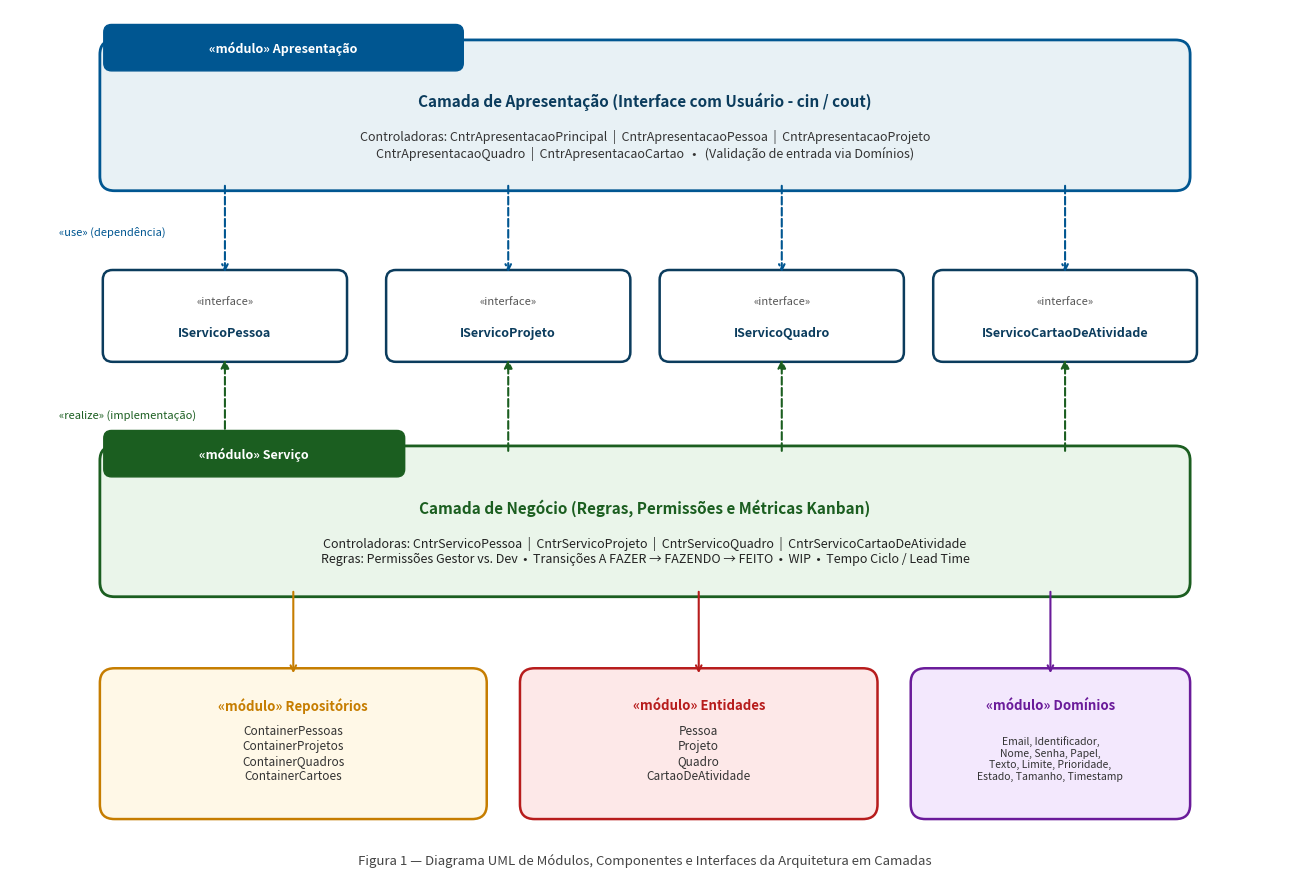
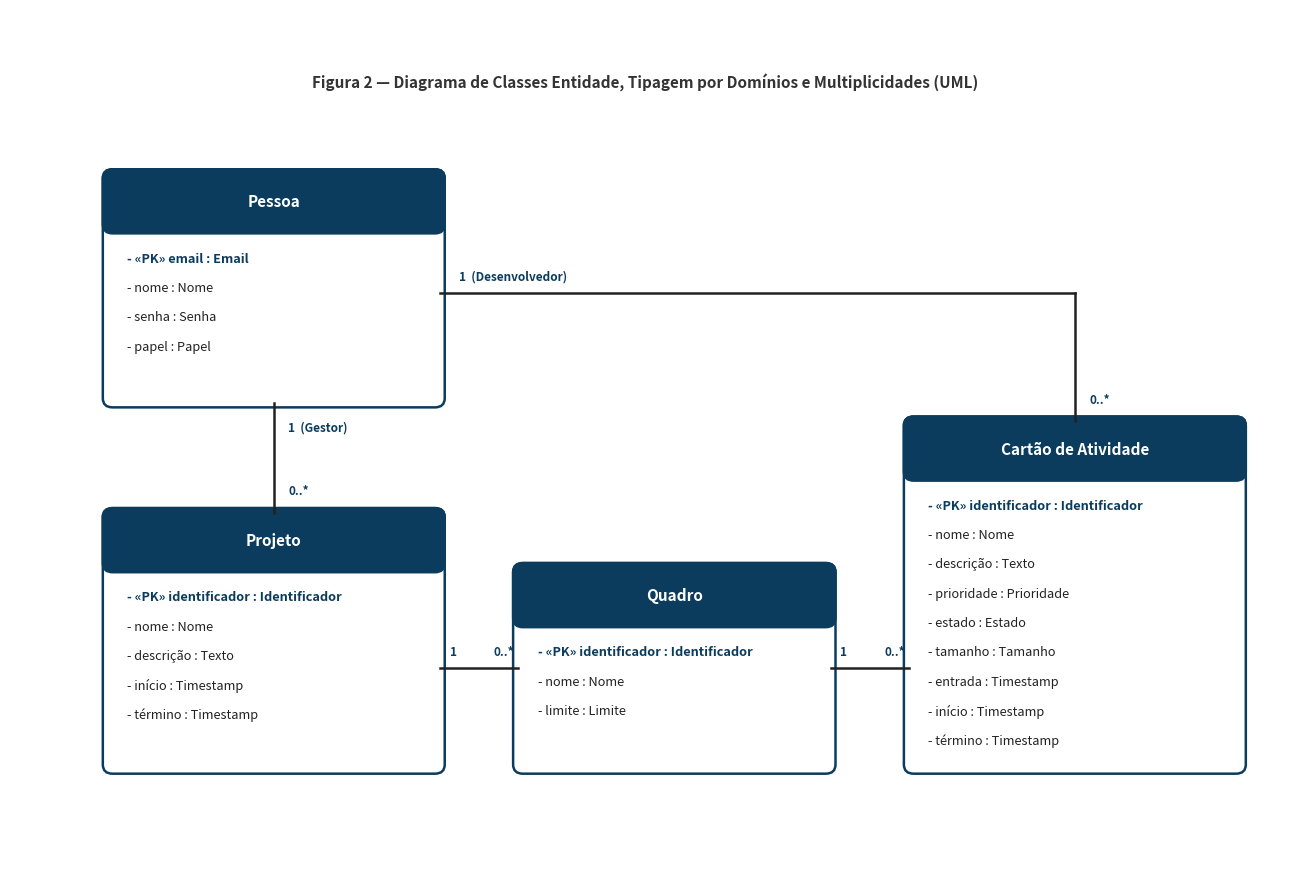

Write the Python code that produced these figures, in order.
#!/usr/bin/env python3
import os
os.environ['MPLCONFIGDIR'] = '/tmp/mpl_config'
import matplotlib.pyplot as plt
import matplotlib.patches as patches

def criar_diagrama_modulos(caminho_saida):
    fig, ax = plt.subplots(figsize=(13, 9), dpi=300)
    ax.set_xlim(0, 130)
    ax.set_ylim(0, 90)
    ax.axis('off')

    # Paleta de cores formal e profissional
    c_apresentacao_bg = '#E8F1F5'
    c_apresentacao_border = '#005691'
    c_interface_bg = '#FFFFFF'
    c_interface_border = '#0B3C5D'
    c_servico_bg = '#EAF5EA'
    c_servico_border = '#1B5E20'
    c_dados_bg = '#FFF8E7'
    c_dados_border = '#C67D00'
    c_entidades_bg = '#FDE8E8'
    c_entidades_border = '#B71C1C'
    c_dominios_bg = '#F3E8FD'
    c_dominios_border = '#6A1B9A'

    # 1. Módulo Apresentação
    rect_apres = patches.FancyBboxPatch((10, 72), 110, 14, boxstyle="round,pad=0.8,rounding_size=1.5",
                                        facecolor=c_apresentacao_bg, edgecolor=c_apresentacao_border, linewidth=2)
    ax.add_patch(rect_apres)
    # Tab do pacote
    tab_apres = patches.FancyBboxPatch((10, 84), 36, 4, boxstyle="round,pad=0.4,rounding_size=0.8",
                                       facecolor=c_apresentacao_border, edgecolor=c_apresentacao_border)
    ax.add_patch(tab_apres)
    ax.text(28, 86, "«módulo» Apresentação", ha='center', va='center', color='white', fontsize=9, fontweight='bold')
    ax.text(65, 80.5, "Camada de Apresentação (Interface com Usuário - cin / cout)", ha='center', va='center',
            color='#0B3C5D', fontsize=11, fontweight='bold')
    ax.text(65, 76, "Controladoras: CntrApresentacaoPrincipal  |  CntrApresentacaoPessoa  |  CntrApresentacaoProjeto\n"
                      "CntrApresentacaoQuadro  |  CntrApresentacaoCartao   •   (Validação de entrada via Domínios)",
            ha='center', va='center', color='#333333', fontsize=9)

    # 2. Interfaces de Serviço (Abstração / Contrato)
    interfaces = [
        ("IServicoPessoa", 22),
        ("IServicoProjeto", 51),
        ("IServicoQuadro", 79),
        ("IServicoCartaoDeAtividade", 108)
    ]

    for nome, x in interfaces:
        w = 24 if nome != "IServicoCartaoDeAtividade" else 26
        rect_if = patches.FancyBboxPatch((x - w/2, 54), w, 8.5, boxstyle="round,pad=0.5,rounding_size=1.0",
                                         facecolor=c_interface_bg, edgecolor=c_interface_border, linewidth=1.8)
        ax.add_patch(rect_if)
        ax.text(x, 59.8, "«interface»", ha='center', va='center', color='#555555', fontsize=8, fontstyle='italic')
        ax.text(x, 56.5, nome, ha='center', va='center', color='#0B3C5D', fontsize=9, fontweight='bold')

        # Flecha de Dependência (Apresentação ..> Interface)
        ax.annotate('', xy=(x, 62.5), xytext=(x, 72),
                    arrowprops=dict(arrowstyle="->", linestyle="dashed", color="#005691", lw=1.5))
        # Flecha de Realização (Serviço --|> Interface)
        ax.annotate('', xy=(x, 54), xytext=(x, 44),
                    arrowprops=dict(arrowstyle="-|>", linestyle="dashed", color="#1B5E20", lw=1.5,
                                    mutation_scale=12, facecolor='white'))

    # Legenda das flechas no meio
    ax.text(5, 67, "«use» (dependência)", ha='left', va='center', color='#005691', fontsize=8, fontstyle='italic')
    ax.text(5, 48, "«realize» (implementação)", ha='left', va='center', color='#1B5E20', fontsize=8, fontstyle='italic')

    # 3. Módulo Serviço
    rect_serv = patches.FancyBboxPatch((10, 30), 110, 14, boxstyle="round,pad=0.8,rounding_size=1.5",
                                       facecolor=c_servico_bg, edgecolor=c_servico_border, linewidth=2)
    ax.add_patch(rect_serv)
    tab_serv = patches.FancyBboxPatch((10, 42), 30, 4, boxstyle="round,pad=0.4,rounding_size=0.8",
                                      facecolor=c_servico_border, edgecolor=c_servico_border)
    ax.add_patch(tab_serv)
    ax.text(25, 44, "«módulo» Serviço", ha='center', va='center', color='white', fontsize=9, fontweight='bold')
    ax.text(65, 38.5, "Camada de Negócio (Regras, Permissões e Métricas Kanban)", ha='center', va='center',
            color='#1B5E20', fontsize=11, fontweight='bold')
    ax.text(65, 34, "Controladoras: CntrServicoPessoa  |  CntrServicoProjeto  |  CntrServicoQuadro  |  CntrServicoCartaoDeAtividade\n"
                      "Regras: Permissões Gestor vs. Dev  •  Transições A FAZER → FAZENDO → FEITO  •  WIP  •  Tempo Ciclo / Lead Time",
            ha='center', va='center', color='#222222', fontsize=9)

    # 4. Módulo Repositórios / Contêineres
    rect_cont = patches.FancyBboxPatch((10, 7), 38, 14, boxstyle="round,pad=0.8,rounding_size=1.5",
                                       facecolor=c_dados_bg, edgecolor=c_dados_border, linewidth=1.8)
    ax.add_patch(rect_cont)
    ax.text(29, 18, "«módulo» Repositórios", ha='center', va='center', color='#C67D00', fontsize=9.5, fontweight='bold')
    ax.text(29, 13, "ContainerPessoas\nContainerProjetos\nContainerQuadros\nContainerCartoes",
            ha='center', va='center', color='#333333', fontsize=8.5)

    # 5. Módulo Entidades
    rect_ent = patches.FancyBboxPatch((53, 7), 35, 14, boxstyle="round,pad=0.8,rounding_size=1.5",
                                      facecolor=c_entidades_bg, edgecolor=c_entidades_border, linewidth=1.8)
    ax.add_patch(rect_ent)
    ax.text(70.5, 18, "«módulo» Entidades", ha='center', va='center', color='#B71C1C', fontsize=9.5, fontweight='bold')
    ax.text(70.5, 13, "Pessoa\nProjeto\nQuadro\nCartaoDeAtividade",
            ha='center', va='center', color='#333333', fontsize=8.5)

    # 6. Módulo Domínios
    rect_dom = patches.FancyBboxPatch((93, 7), 27, 14, boxstyle="round,pad=0.8,rounding_size=1.5",
                                      facecolor=c_dominios_bg, edgecolor=c_dominios_border, linewidth=1.8)
    ax.add_patch(rect_dom)
    ax.text(106.5, 18, "«módulo» Domínios", ha='center', va='center', color='#6A1B9A', fontsize=9.5, fontweight='bold')
    ax.text(106.5, 12.5, "Email, Identificador,\nNome, Senha, Papel,\nTexto, Limite, Prioridade,\nEstado, Tamanho, Timestamp",
            ha='center', va='center', color='#333333', fontsize=7.5)

    # Conexões Serviço -> Contêineres, Entidades, Domínios
    ax.annotate('', xy=(29, 21), xytext=(29, 30),
                arrowprops=dict(arrowstyle="->", color="#C67D00", lw=1.5))
    ax.annotate('', xy=(70.5, 21), xytext=(70.5, 30),
                arrowprops=dict(arrowstyle="->", color="#B71C1C", lw=1.5))
    ax.annotate('', xy=(106.5, 21), xytext=(106.5, 30),
                arrowprops=dict(arrowstyle="->", color="#6A1B9A", lw=1.5))

    # Título do Diagrama
    ax.text(65, 2, "Figura 1 — Diagrama UML de Módulos, Componentes e Interfaces da Arquitetura em Camadas",
            ha='center', va='center', color='#444444', fontsize=9.5, fontstyle='italic')

    plt.tight_layout()
    fig.savefig(caminho_saida, bbox_inches='tight', dpi=300)
    plt.close(fig)
    print(f"Diagrama de módulos gerado em {caminho_saida}")


def criar_diagrama_entidades(caminho_saida):
    fig, ax = plt.subplots(figsize=(13, 9), dpi=300)
    ax.set_xlim(0, 130)
    ax.set_ylim(0, 95)
    ax.axis('off')

    c_box_bg = '#FFFFFF'
    c_box_header = '#0B3C5D'
    c_box_border = '#0B3C5D'

    def desenhar_entidade(x, y, w, h, titulo, atributos):
        # Caixa principal
        rect = patches.FancyBboxPatch((x, y), w, h, boxstyle="round,pad=0.5,rounding_size=1.0",
                                      facecolor=c_box_bg, edgecolor=c_box_border, linewidth=1.8)
        ax.add_patch(rect)
        # Cabeçalho
        h_head = 6.0
        rect_head = patches.FancyBboxPatch((x, y + h - h_head), w, h_head, boxstyle="round,pad=0.5,rounding_size=1.0",
                                          facecolor=c_box_header, edgecolor=c_box_border, linewidth=1.8)
        ax.add_patch(rect_head)
        ax.text(x + w/2, y + h - h_head/2, titulo, ha='center', va='center',
                color='white', fontsize=11, fontweight='bold')

        # Linha separadora do cabeçalho
        ax.plot([x, x + w], [y + h - h_head, y + h - h_head], color=c_box_border, lw=1.8)

        # Atributos
        curr_y = y + h - h_head - 3.2
        for at in atributos:
            peso = 'bold' if '«PK»' in at else 'normal'
            cor = '#0B3C5D' if '«PK»' in at else '#222222'
            ax.text(x + 2.0, curr_y, at, ha='left', va='center', color=cor, fontsize=9.2, fontweight=peso)
            curr_y -= 3.2

    # 1. Classe Pessoa
    desenhar_entidade(
        10, 52, 34, 25, "Pessoa",
        [
            "- «PK» email : Email",
            "- nome : Nome",
            "- senha : Senha",
            "- papel : Papel"
        ]
    )

    # 2. Classe Projeto
    desenhar_entidade(
        10, 12, 34, 28, "Projeto",
        [
            "- «PK» identificador : Identificador",
            "- nome : Nome",
            "- descrição : Texto",
            "- início : Timestamp",
            "- término : Timestamp"
        ]
    )

    # 3. Classe Quadro
    desenhar_entidade(
        52, 12, 32, 22, "Quadro",
        [
            "- «PK» identificador : Identificador",
            "- nome : Nome",
            "- limite : Limite"
        ]
    )

    # 4. Classe CartaoDeAtividade
    desenhar_entidade(
        92, 12, 34, 38, "Cartão de Atividade",
        [
            "- «PK» identificador : Identificador",
            "- nome : Nome",
            "- descrição : Texto",
            "- prioridade : Prioridade",
            "- estado : Estado",
            "- tamanho : Tamanho",
            "- entrada : Timestamp",
            "- início : Timestamp",
            "- término : Timestamp"
        ]
    )

    # Linha e Multiplicidade 1: Pessoa (1 - Gestor) ---- (0..*) Projeto
    ax.plot([27, 27], [52, 40], color='#222222', lw=1.8)
    ax.text(28.5, 49, "1  (Gestor)", fontsize=8.5, fontweight='bold', color='#0B3C5D')
    ax.text(28.5, 42, "0..*", fontsize=8.5, fontweight='bold', color='#0B3C5D')

    # Linha e Multiplicidade 2: Projeto (1) ---- (0..*) Quadro
    ax.plot([44, 52], [23, 23], color='#222222', lw=1.8)
    ax.text(45, 24.5, "1", fontsize=8.5, fontweight='bold', color='#0B3C5D')
    ax.text(49.5, 24.5, "0..*", fontsize=8.5, fontweight='bold', color='#0B3C5D')

    # Linha e Multiplicidade 3: Quadro (1) ---- (0..*) Cartão de Atividade
    ax.plot([84, 92], [23, 23], color='#222222', lw=1.8)
    ax.text(85, 24.5, "1", fontsize=8.5, fontweight='bold', color='#0B3C5D')
    ax.text(89.5, 24.5, "0..*", fontsize=8.5, fontweight='bold', color='#0B3C5D')

    # Linha e Multiplicidade 4: Pessoa (1 - Desenvolvedor) ---- (0..*) Cartão de Atividade
    ax.plot([44, 109], [64, 64], color='#222222', lw=1.8)
    ax.plot([109, 109], [64, 50], color='#222222', lw=1.8)
    ax.text(46, 65.5, "1  (Desenvolvedor)", fontsize=8.5, fontweight='bold', color='#0B3C5D')
    ax.text(110.5, 52, "0..*", fontsize=8.5, fontweight='bold', color='#0B3C5D')

    # Título do Diagrama
    ax.text(65, 87, "Figura 2 — Diagrama de Classes Entidade, Tipagem por Domínios e Multiplicidades (UML)",
            ha='center', va='center', color='#333333', fontsize=11, fontweight='bold')

    plt.tight_layout()
    fig.savefig(caminho_saida, bbox_inches='tight', dpi=300)
    plt.close(fig)
    print(f"Diagrama de entidades gerado em {caminho_saida}")


if __name__ == '__main__':
    os.makedirs('Documentacao', exist_ok=True)
    criar_diagrama_modulos('Documentacao/diagrama_modulos.png')
    criar_diagrama_entidades('Documentacao/diagrama_entidades.png')
